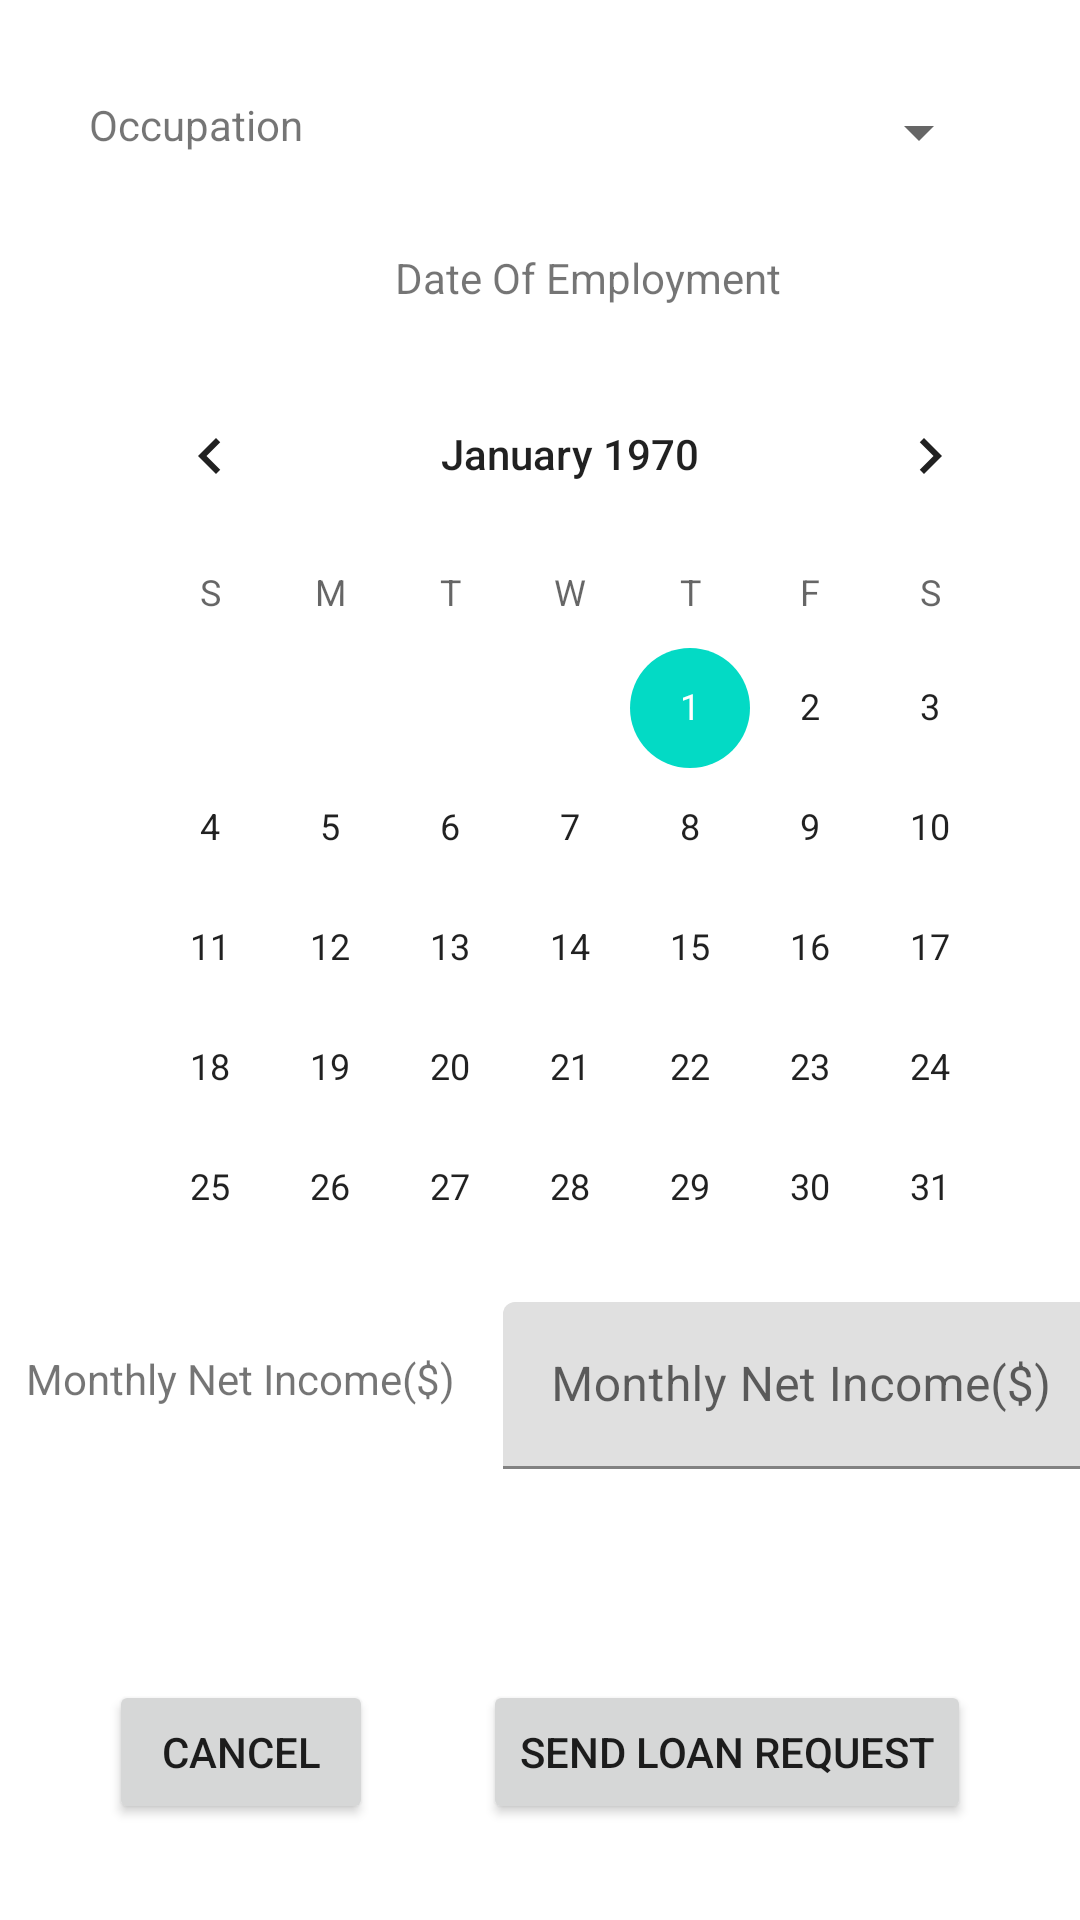

Layout XML and referenced resources for this Android screen:
<!-- AndroidManifest.xml: application theme Theme.Licenta -->
<!-- res/layout/activity_loan_request_form_third.xml -->
<?xml version="1.0" encoding="utf-8"?>
<androidx.constraintlayout.widget.ConstraintLayout xmlns:android="http://schemas.android.com/apk/res/android"
    xmlns:app="http://schemas.android.com/apk/res-auto"
    xmlns:tools="http://schemas.android.com/tools"
    android:layout_width="match_parent"
    android:layout_height="match_parent"
    tools:context=".LoanRequestFormThirdActivity">

    <TextView
        android:id="@+id/id_tv_occupation"
        android:layout_width="wrap_content"
        android:layout_height="wrap_content"
        android:text="@string/occupation"
        tools:layout_editor_absoluteX="122dp"
        tools:layout_editor_absoluteY="314dp"
        app:layout_constraintStart_toStartOf="parent"
        app:layout_constraintEnd_toStartOf="@id/id_spn_occupation"
        app:layout_constraintTop_toTopOf="parent"
        android:layout_marginTop="32dp" />

    <Spinner
        android:id="@+id/id_spn_occupation"
        android:layout_width="200dp"
        android:layout_height="wrap_content"
        tools:layout_editor_absoluteX="1dp"
        tools:layout_editor_absoluteY="441dp"
        app:layout_constraintStart_toEndOf="@id/id_tv_occupation"
        app:layout_constraintEnd_toEndOf="parent"
        app:layout_constraintTop_toTopOf="parent"
        android:layout_marginTop="32dp"/>

    <TextView
        android:id="@+id/id_tv_dateEmpl"
        android:layout_width="wrap_content"
        android:layout_height="wrap_content"
        android:text="@string/date_of_employment"
        tools:layout_editor_absoluteX="139dp"
        tools:layout_editor_absoluteY="511dp"
        app:layout_constraintStart_toStartOf="parent"
        app:layout_constraintEnd_toEndOf="parent"
        app:layout_constraintTop_toBottomOf="@id/id_tv_occupation"
        android:layout_marginStart="32dp"
        android:layout_marginTop="32dp"/>

    <CalendarView
        android:id="@+id/id_calendar_dateEmpl"
        android:layout_width="320dp"
        android:layout_height="300dp"
        android:layout_marginStart="20dp"
        android:layout_marginTop="16dp"
        app:layout_constraintEnd_toEndOf="parent"
        app:layout_constraintStart_toStartOf="parent"
        app:layout_constraintTop_toBottomOf="@id/id_tv_dateEmpl" />

    <TextView
        android:id="@+id/id_tv_monthlyIncome"
        android:layout_width="wrap_content"
        android:layout_height="wrap_content"
        android:text="@string/monthly_net_income"
        tools:layout_editor_absoluteX="72dp"
        tools:layout_editor_absoluteY="554dp"
        app:layout_constraintStart_toStartOf="parent"
        app:layout_constraintEnd_toStartOf="@id/id_til_monthlyIncome"
        app:layout_constraintTop_toBottomOf="@id/id_calendar_dateEmpl"
        android:layout_marginStart="16dp"
        android:layout_marginTop="32dp"/>

    <com.google.android.material.textfield.TextInputLayout
        android:id="@+id/id_til_monthlyIncome"
        android:layout_width="200dp"
        android:layout_height="wrap_content"
        tools:layout_editor_absoluteX="1dp"
        tools:layout_editor_absoluteY="481dp"
        app:layout_constraintStart_toEndOf="@id/id_tv_monthlyIncome"
        app:layout_constraintEnd_toEndOf="parent"
        app:layout_constraintTop_toBottomOf="@id/id_calendar_dateEmpl"
        android:layout_marginStart="16dp"
        android:layout_marginTop="16dp">

        <com.google.android.material.textfield.TextInputEditText
            android:id="@+id/id_tiet_monthlyIncome"
            android:inputType="numberDecimal"
            android:layout_width="match_parent"
            android:layout_height="wrap_content"
            android:hint="@string/monthly_net_income" />
    </com.google.android.material.textfield.TextInputLayout>

    <Button
        android:id="@+id/id_btn_send"
        android:layout_width="wrap_content"
        android:layout_height="wrap_content"
        android:text="@string/send_loan_request"
        tools:layout_editor_absoluteX="139dp"
        tools:layout_editor_absoluteY="666dp"
        app:layout_constraintStart_toEndOf="@id/id_btn_cancel"
        app:layout_constraintEnd_toEndOf="parent"
        app:layout_constraintBottom_toBottomOf="parent"
        android:layout_marginBottom="32dp"/>

    <Button
        android:id="@+id/id_btn_cancel"
        android:layout_width="wrap_content"
        android:layout_height="wrap_content"
        android:text="@string/cancel"
        tools:layout_editor_absoluteX="149dp"
        tools:layout_editor_absoluteY="298dp"
        app:layout_constraintStart_toStartOf="parent"
        app:layout_constraintEnd_toStartOf="@id/id_btn_send"
        app:layout_constraintBottom_toBottomOf="parent"
        android:layout_marginBottom="32dp"/>

</androidx.constraintlayout.widget.ConstraintLayout>
<!-- resources referenced by this layout -->
<resources>
  <string name="cancel">Cancel</string>
  <string name="date_of_employment">Date Of Employment</string>
  <string name="monthly_net_income">Monthly Net Income($)</string>
  <string name="occupation">Occupation</string>
  <string name="send_loan_request">Send Loan Request</string>
  <style name="Theme.Licenta" parent="Theme.MaterialComponents.DayNight.DarkActionBar">
          
          <item name="colorPrimary">#36BF3B</item>
          <item name="colorPrimaryVariant">#29882D</item>
          <item name="colorOnPrimary">@color/white</item>
          
          <item name="colorSecondary">@color/teal_200</item>
          <item name="colorSecondaryVariant">@color/teal_700</item>
          <item name="colorOnSecondary">@color/black</item>
          
          <item name="android:statusBarColor">?attr/colorPrimaryVariant</item>
          
      </style>
  <color name="white">#FFFFFFFF</color>
  <color name="teal_200">#FF03DAC5</color>
  <color name="teal_700">#FF018786</color>
  <color name="black">#FF000000</color>
</resources>
